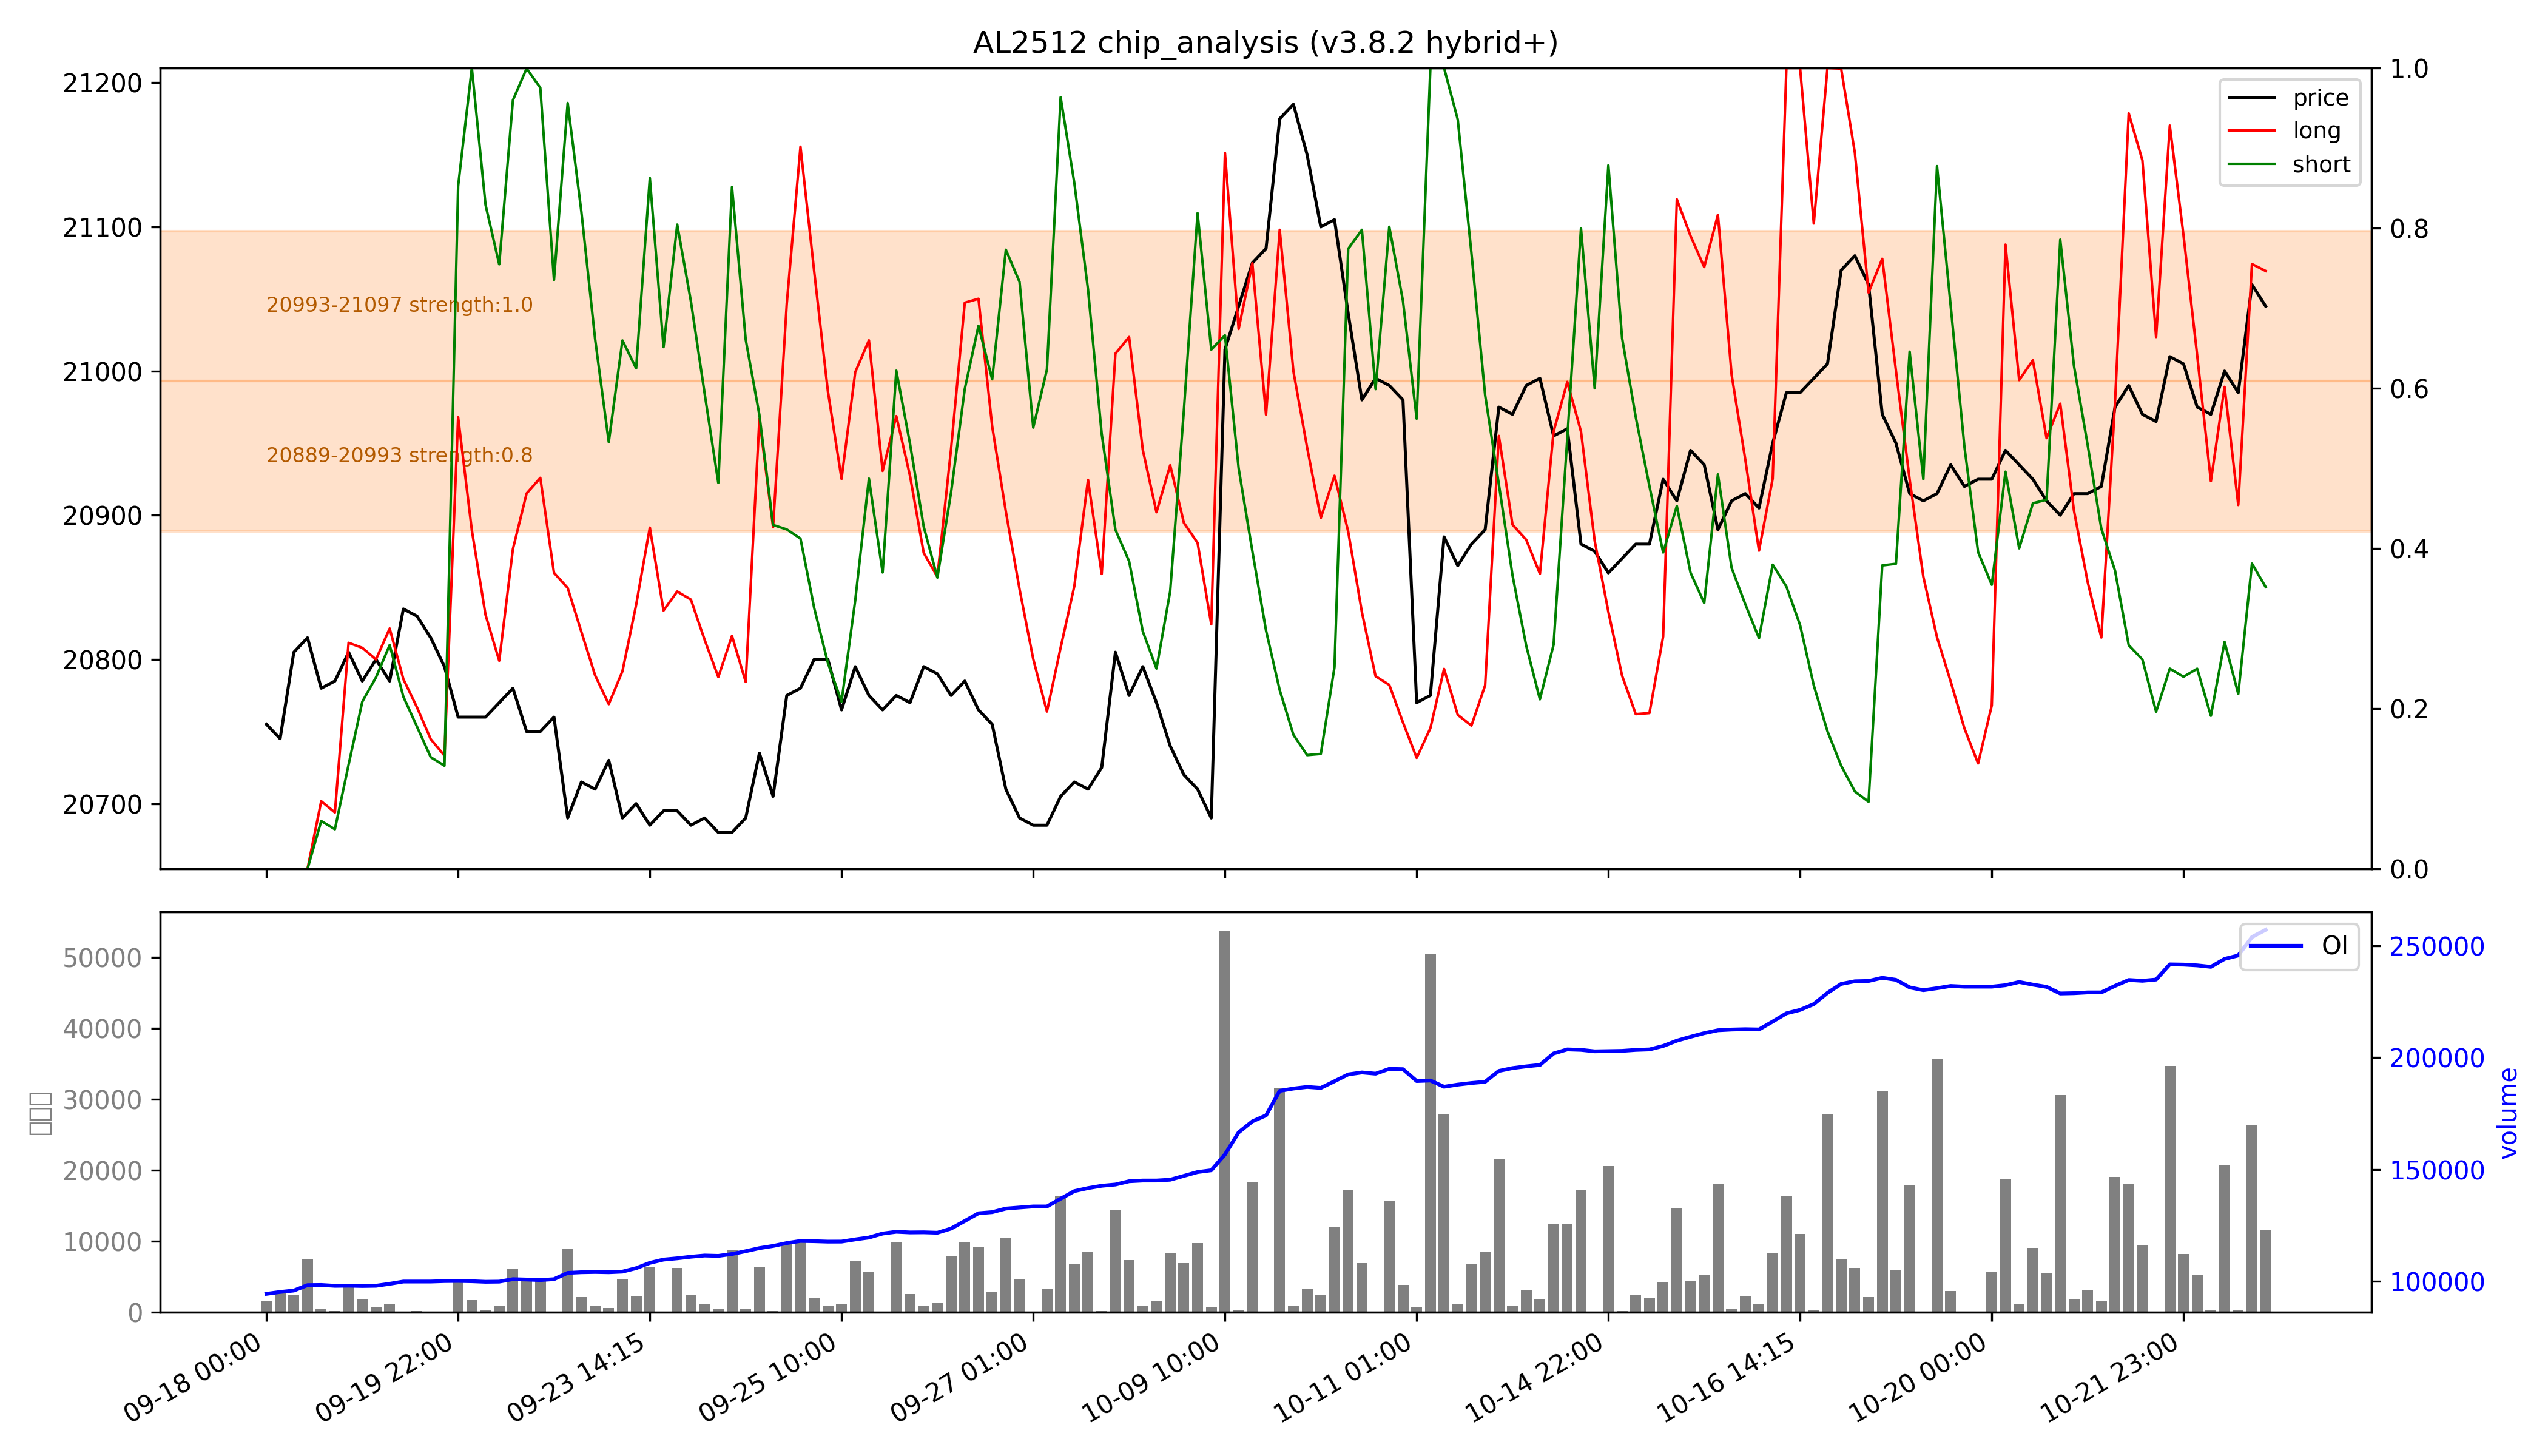

The table this chart was drawn from, first rows:
low, high, recent_strength, all_strength, avg_strength, persistent, zone_type
20889, 20993, 强：1.0, 0.6, 0.8, False, 短期区
20993, 21097, 1.0, 强：1.0, 强：1.0, False, 短期区
